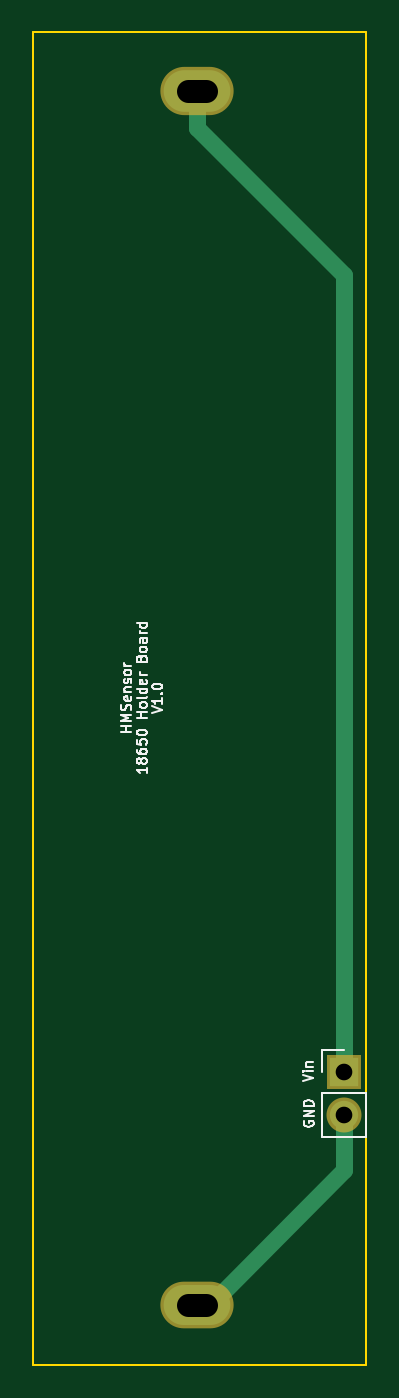
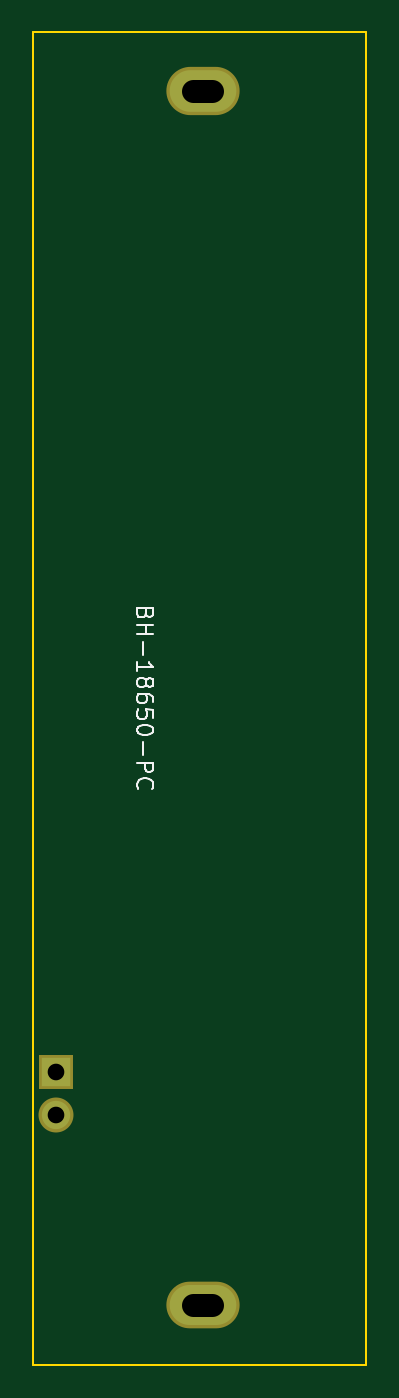
Circuit board: 8 layer files. Board 20.0 x 80.0 mm.
- bottom_copper: 18650Holder-B.Cu.gbl (535 bytes)
- bottom_mask: 18650Holder-B.Mask.gbs (529 bytes)
- bottom_silk: 18650Holder-B.SilkS.gbo (4308 bytes)
- outline: 18650Holder-Edge.Cuts.gko (828 bytes)
- top_copper: 18650Holder-F.Cu.gtl (880 bytes)
- top_mask: 18650Holder-F.Mask.gts (529 bytes)
- top_silk: 18650Holder-F.SilkS.gto (11498 bytes)
- drill: 18650Holder.drl (306 bytes)

=== bottom_copper: 18650Holder-B.Cu.gbl ===
G04 #@! TF.FileFunction,Copper,L2,Bot,Signal*
%FSLAX46Y46*%
G04 Gerber Fmt 4.6, Leading zero omitted, Abs format (unit mm)*
G04 Created by KiCad (PCBNEW 4.0.2-stable) date 05.07.2017 20:44:56*
%MOMM*%
G01*
G04 APERTURE LIST*
%ADD10C,0.100000*%
%ADD11O,4.000000X2.400000*%
%ADD12O,4.000000X2.500000*%
%ADD13R,1.700000X1.700000*%
%ADD14O,1.700000X1.700000*%
G04 APERTURE END LIST*
D10*
D11*
X179832000Y-121413000D03*
D12*
X179832000Y-48513000D03*
D13*
X188658500Y-107442000D03*
D14*
X188658500Y-109982000D03*
M02*

=== bottom_mask: 18650Holder-B.Mask.gbs ===
G04 #@! TF.FileFunction,Soldermask,Bot*
%FSLAX46Y46*%
G04 Gerber Fmt 4.6, Leading zero omitted, Abs format (unit mm)*
G04 Created by KiCad (PCBNEW 4.0.2-stable) date 05.07.2017 20:44:56*
%MOMM*%
G01*
G04 APERTURE LIST*
%ADD10C,0.100000*%
%ADD11O,4.400000X2.800000*%
%ADD12O,4.400000X2.900000*%
%ADD13R,2.100000X2.100000*%
%ADD14O,2.100000X2.100000*%
G04 APERTURE END LIST*
D10*
D11*
X179832000Y-121413000D03*
D12*
X179832000Y-48513000D03*
D13*
X188658500Y-107442000D03*
D14*
X188658500Y-109982000D03*
M02*

=== bottom_silk: 18650Holder-B.SilkS.gbo ===
G04 #@! TF.FileFunction,Legend,Bot*
%FSLAX46Y46*%
G04 Gerber Fmt 4.6, Leading zero omitted, Abs format (unit mm)*
G04 Created by KiCad (PCBNEW 4.0.2-stable) date 05.07.2017 20:44:56*
%MOMM*%
G01*
G04 APERTURE LIST*
%ADD10C,0.100000*%
%ADD11C,0.150000*%
G04 APERTURE END LIST*
D10*
D11*
X183260571Y-79891572D02*
X183308190Y-80034429D01*
X183355810Y-80082048D01*
X183451048Y-80129667D01*
X183593905Y-80129667D01*
X183689143Y-80082048D01*
X183736762Y-80034429D01*
X183784381Y-79939191D01*
X183784381Y-79558238D01*
X182784381Y-79558238D01*
X182784381Y-79891572D01*
X182832000Y-79986810D01*
X182879619Y-80034429D01*
X182974857Y-80082048D01*
X183070095Y-80082048D01*
X183165333Y-80034429D01*
X183212952Y-79986810D01*
X183260571Y-79891572D01*
X183260571Y-79558238D01*
X183784381Y-80558238D02*
X182784381Y-80558238D01*
X183260571Y-80558238D02*
X183260571Y-81129667D01*
X183784381Y-81129667D02*
X182784381Y-81129667D01*
X183403429Y-81605857D02*
X183403429Y-82367762D01*
X183784381Y-83367762D02*
X183784381Y-82796333D01*
X183784381Y-83082047D02*
X182784381Y-83082047D01*
X182927238Y-82986809D01*
X183022476Y-82891571D01*
X183070095Y-82796333D01*
X183212952Y-83939190D02*
X183165333Y-83843952D01*
X183117714Y-83796333D01*
X183022476Y-83748714D01*
X182974857Y-83748714D01*
X182879619Y-83796333D01*
X182832000Y-83843952D01*
X182784381Y-83939190D01*
X182784381Y-84129667D01*
X182832000Y-84224905D01*
X182879619Y-84272524D01*
X182974857Y-84320143D01*
X183022476Y-84320143D01*
X183117714Y-84272524D01*
X183165333Y-84224905D01*
X183212952Y-84129667D01*
X183212952Y-83939190D01*
X183260571Y-83843952D01*
X183308190Y-83796333D01*
X183403429Y-83748714D01*
X183593905Y-83748714D01*
X183689143Y-83796333D01*
X183736762Y-83843952D01*
X183784381Y-83939190D01*
X183784381Y-84129667D01*
X183736762Y-84224905D01*
X183689143Y-84272524D01*
X183593905Y-84320143D01*
X183403429Y-84320143D01*
X183308190Y-84272524D01*
X183260571Y-84224905D01*
X183212952Y-84129667D01*
X182784381Y-85177286D02*
X182784381Y-84986809D01*
X182832000Y-84891571D01*
X182879619Y-84843952D01*
X183022476Y-84748714D01*
X183212952Y-84701095D01*
X183593905Y-84701095D01*
X183689143Y-84748714D01*
X183736762Y-84796333D01*
X183784381Y-84891571D01*
X183784381Y-85082048D01*
X183736762Y-85177286D01*
X183689143Y-85224905D01*
X183593905Y-85272524D01*
X183355810Y-85272524D01*
X183260571Y-85224905D01*
X183212952Y-85177286D01*
X183165333Y-85082048D01*
X183165333Y-84891571D01*
X183212952Y-84796333D01*
X183260571Y-84748714D01*
X183355810Y-84701095D01*
X182784381Y-86177286D02*
X182784381Y-85701095D01*
X183260571Y-85653476D01*
X183212952Y-85701095D01*
X183165333Y-85796333D01*
X183165333Y-86034429D01*
X183212952Y-86129667D01*
X183260571Y-86177286D01*
X183355810Y-86224905D01*
X183593905Y-86224905D01*
X183689143Y-86177286D01*
X183736762Y-86129667D01*
X183784381Y-86034429D01*
X183784381Y-85796333D01*
X183736762Y-85701095D01*
X183689143Y-85653476D01*
X182784381Y-86843952D02*
X182784381Y-86939191D01*
X182832000Y-87034429D01*
X182879619Y-87082048D01*
X182974857Y-87129667D01*
X183165333Y-87177286D01*
X183403429Y-87177286D01*
X183593905Y-87129667D01*
X183689143Y-87082048D01*
X183736762Y-87034429D01*
X183784381Y-86939191D01*
X183784381Y-86843952D01*
X183736762Y-86748714D01*
X183689143Y-86701095D01*
X183593905Y-86653476D01*
X183403429Y-86605857D01*
X183165333Y-86605857D01*
X182974857Y-86653476D01*
X182879619Y-86701095D01*
X182832000Y-86748714D01*
X182784381Y-86843952D01*
X183403429Y-87605857D02*
X183403429Y-88367762D01*
X183784381Y-88843952D02*
X182784381Y-88843952D01*
X182784381Y-89224905D01*
X182832000Y-89320143D01*
X182879619Y-89367762D01*
X182974857Y-89415381D01*
X183117714Y-89415381D01*
X183212952Y-89367762D01*
X183260571Y-89320143D01*
X183308190Y-89224905D01*
X183308190Y-88843952D01*
X183689143Y-90415381D02*
X183736762Y-90367762D01*
X183784381Y-90224905D01*
X183784381Y-90129667D01*
X183736762Y-89986809D01*
X183641524Y-89891571D01*
X183546286Y-89843952D01*
X183355810Y-89796333D01*
X183212952Y-89796333D01*
X183022476Y-89843952D01*
X182927238Y-89891571D01*
X182832000Y-89986809D01*
X182784381Y-90129667D01*
X182784381Y-90224905D01*
X182832000Y-90367762D01*
X182879619Y-90415381D01*
M02*

=== outline: 18650Holder-Edge.Cuts.gko ===
G04 #@! TF.FileFunction,Profile,NP*
%FSLAX46Y46*%
G04 Gerber Fmt 4.6, Leading zero omitted, Abs format (unit mm)*
G04 Created by KiCad (PCBNEW 4.0.2-stable) date 05.07.2017 20:44:57*
%MOMM*%
G01*
G04 APERTURE LIST*
%ADD10C,0.100000*%
%ADD11C,0.150000*%
G04 APERTURE END LIST*
D10*
D11*
X170000000Y-45000000D02*
X170000000Y-95000000D01*
X190000000Y-45000000D02*
X170000000Y-45000000D01*
X190000000Y-55000000D02*
X190000000Y-45000000D01*
X190000000Y-65000000D02*
X190000000Y-55000000D01*
X190000000Y-75000000D02*
X190000000Y-65000000D01*
X190000000Y-85000000D02*
X190000000Y-75000000D01*
X190000000Y-95000000D02*
X190000000Y-85000000D01*
X170000000Y-95000000D02*
X170000000Y-125000000D01*
X190000000Y-95000000D02*
X190000000Y-125000000D01*
X190000000Y-125000000D02*
X170000000Y-125000000D01*
M02*

=== top_copper: 18650Holder-F.Cu.gtl ===
G04 #@! TF.FileFunction,Copper,L1,Top,Signal*
%FSLAX46Y46*%
G04 Gerber Fmt 4.6, Leading zero omitted, Abs format (unit mm)*
G04 Created by KiCad (PCBNEW 4.0.2-stable) date 05.07.2017 20:44:56*
%MOMM*%
G01*
G04 APERTURE LIST*
%ADD10C,0.100000*%
%ADD11O,4.000000X2.400000*%
%ADD12O,4.000000X2.500000*%
%ADD13R,1.700000X1.700000*%
%ADD14O,1.700000X1.700000*%
%ADD15C,1.000000*%
G04 APERTURE END LIST*
D10*
D11*
X179832000Y-121413000D03*
D12*
X179832000Y-48513000D03*
D13*
X188658500Y-107442000D03*
D14*
X188658500Y-109982000D03*
D15*
X188658500Y-109982000D02*
X188658500Y-113336500D01*
X188658500Y-113336500D02*
X180582000Y-121413000D01*
X180582000Y-121413000D02*
X179832000Y-121413000D01*
X179832000Y-48513000D02*
X179832000Y-50713000D01*
X179832000Y-50713000D02*
X188658500Y-59539500D01*
X188658500Y-59539500D02*
X188658500Y-107442000D01*
M02*

=== top_mask: 18650Holder-F.Mask.gts ===
G04 #@! TF.FileFunction,Soldermask,Top*
%FSLAX46Y46*%
G04 Gerber Fmt 4.6, Leading zero omitted, Abs format (unit mm)*
G04 Created by KiCad (PCBNEW 4.0.2-stable) date 05.07.2017 20:44:57*
%MOMM*%
G01*
G04 APERTURE LIST*
%ADD10C,0.100000*%
%ADD11O,4.400000X2.800000*%
%ADD12O,4.400000X2.900000*%
%ADD13R,2.100000X2.100000*%
%ADD14O,2.100000X2.100000*%
G04 APERTURE END LIST*
D10*
D11*
X179832000Y-121413000D03*
D12*
X179832000Y-48513000D03*
D13*
X188658500Y-107442000D03*
D14*
X188658500Y-109982000D03*
M02*

=== top_silk: 18650Holder-F.SilkS.gto (11498 bytes, source omitted) ===
=== drill: 18650Holder.drl ===
M48
;DRILL file {KiCad 4.0.2-stable} date 05.07.2017 20:45:01
;FORMAT={-:-/ absolute / metric / decimal}
FMAT,2
METRIC,TZ
T1C1.000
T2C1.400
%
G90
G05
M71
T1
X188.659Y-107.442
X188.659Y-109.982
T2
X179.282Y-48.513G85X180.382Y-48.513
G05
X179.282Y-121.413G85X180.382Y-121.413
G05
T0
M30

